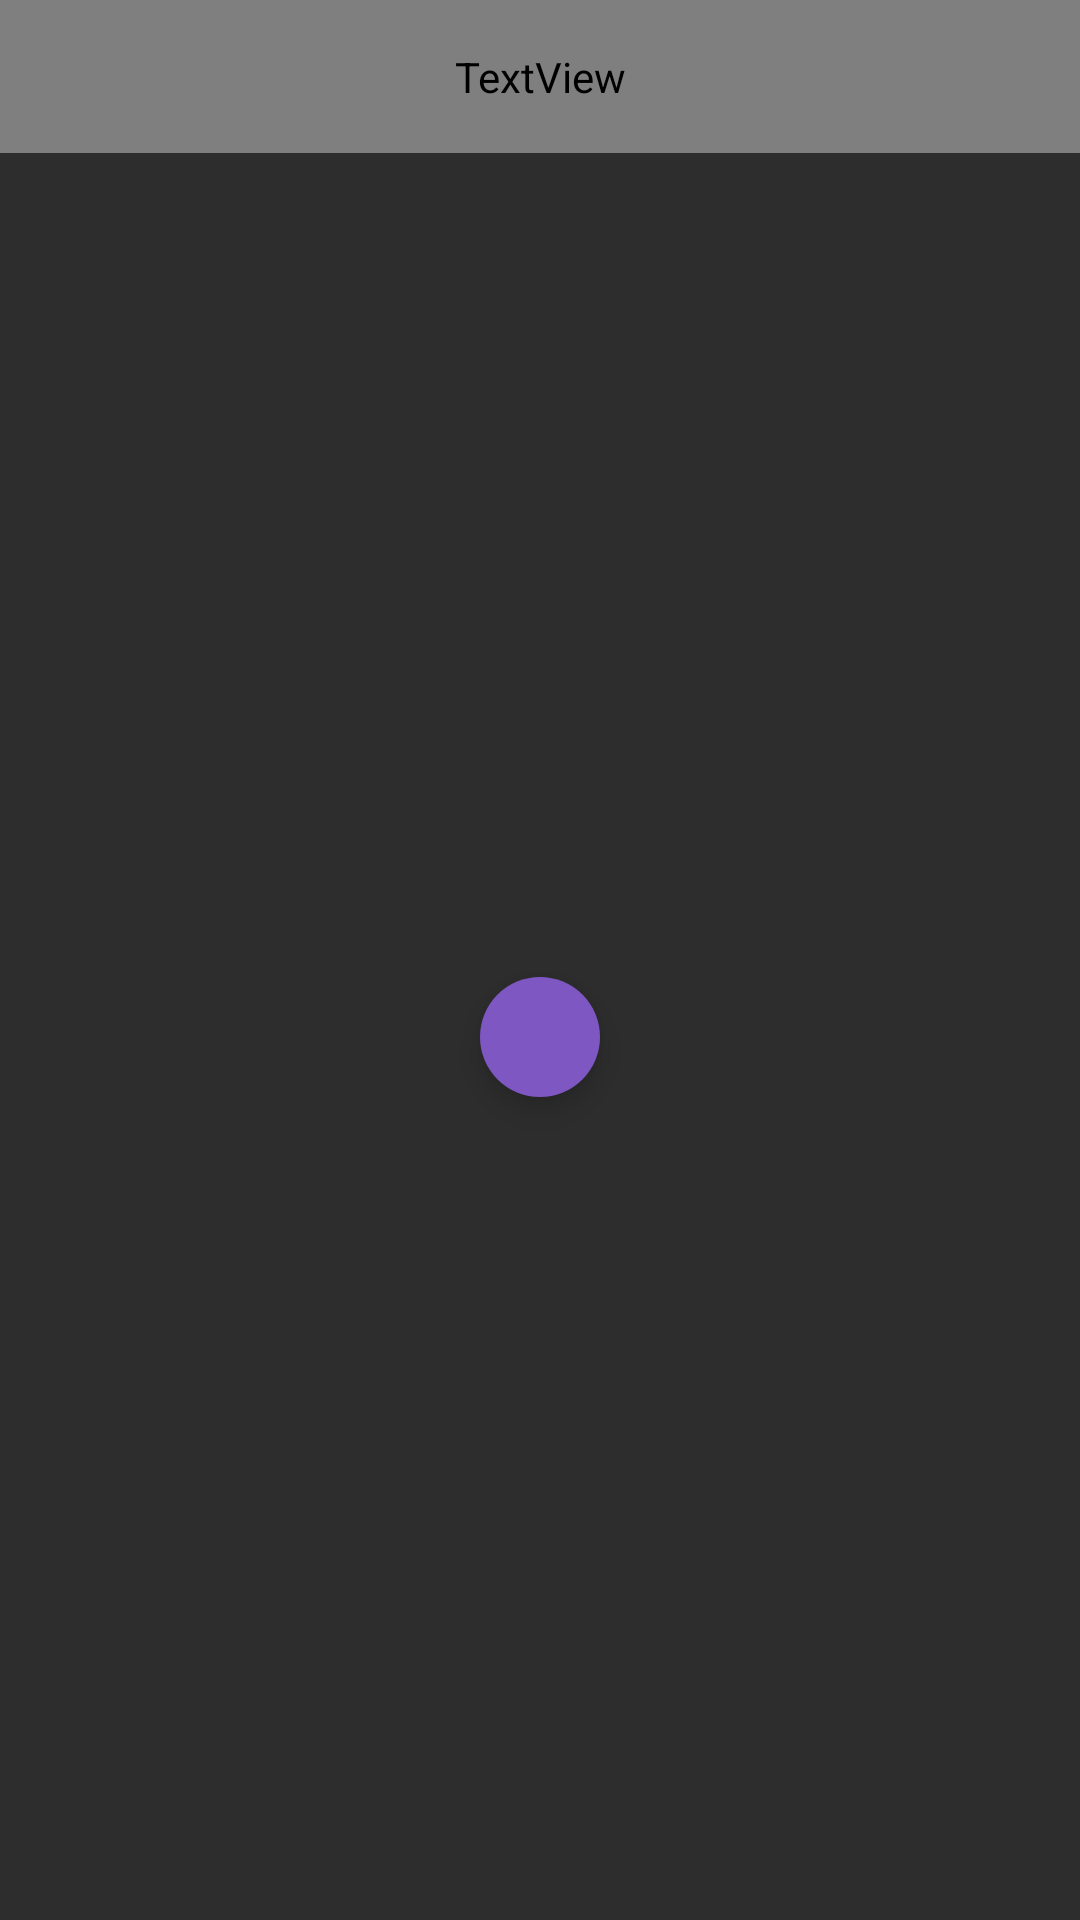

The Android layout XML behind this screen, and the referenced resources:
<!-- AndroidManifest.xml: application theme Theme.FantomGuardian -->
<!-- res/layout/read_more_fragment.xml -->
<?xml version="1.0" encoding="utf-8"?>
<androidx.constraintlayout.widget.ConstraintLayout xmlns:android="http://schemas.android.com/apk/res/android"
    xmlns:app="http://schemas.android.com/apk/res-auto"
    android:id="@+id/parent_layout"
    android:layout_width="match_parent"
    android:layout_height="wrap_content"
    android:background="@color/background_secondary_color">

    <TextView
        android:id="@+id/tv_comments"
        android:layout_width="match_parent"
        android:layout_height="wrap_content"
        android:fontFamily="@font/poppins_regular"
        android:padding="16dp"
        android:text="--"
        android:textColor="@color/white"
        app:layout_constraintTop_toTopOf="parent" />

    <com.google.android.material.floatingactionbutton.FloatingActionButton
        android:id="@+id/btn_close"
        android:layout_width="wrap_content"
        android:layout_height="wrap_content"
        android:layout_marginTop="16dp"
        android:layout_marginBottom="16dp"
        android:backgroundTint="@color/purple_400"
        app:borderWidth="0dp"
        app:fabSize="mini"
        app:layout_constraintBottom_toBottomOf="parent"
        app:layout_constraintEnd_toEndOf="parent"
        app:layout_constraintStart_toStartOf="parent"
        app:layout_constraintTop_toBottomOf="@+id/tv_comments"
        app:srcCompat="@drawable/ic_close"
        app:tint="@color/white" />

</androidx.constraintlayout.widget.ConstraintLayout>
<!-- resources referenced by this layout -->
<resources>
  <color name="background_secondary_color">#2d2d2d</color>
  <color name="purple_400">#7E57C2</color>
  <color name="white">#FFFFFFFF</color>
  <style name="Theme.FantomGuardian" parent="Theme.MaterialComponents.DayNight.NoActionBar">
          
          <item name="colorPrimary">@color/purple_500</item>
          <item name="colorPrimaryVariant">@color/purple_200</item>
          <item name="colorOnPrimary">@color/white</item>
          
          <item name="colorSecondary">@color/teal_200</item>
          <item name="colorSecondaryVariant">@color/teal_700</item>
          <item name="colorOnSecondary">@color/black</item>
          
          <item name="android:statusBarColor" tools:targetApi="l">?attr/backgroundColor</item>
          
      </style>
  <color name="purple_500">#FF6200EE</color>
  <color name="purple_200">#FFBB86FC</color>
  <color name="teal_200">#FF03DAC5</color>
  <color name="teal_700">#FF018786</color>
  <color name="black">#FF000000</color>
</resources>
